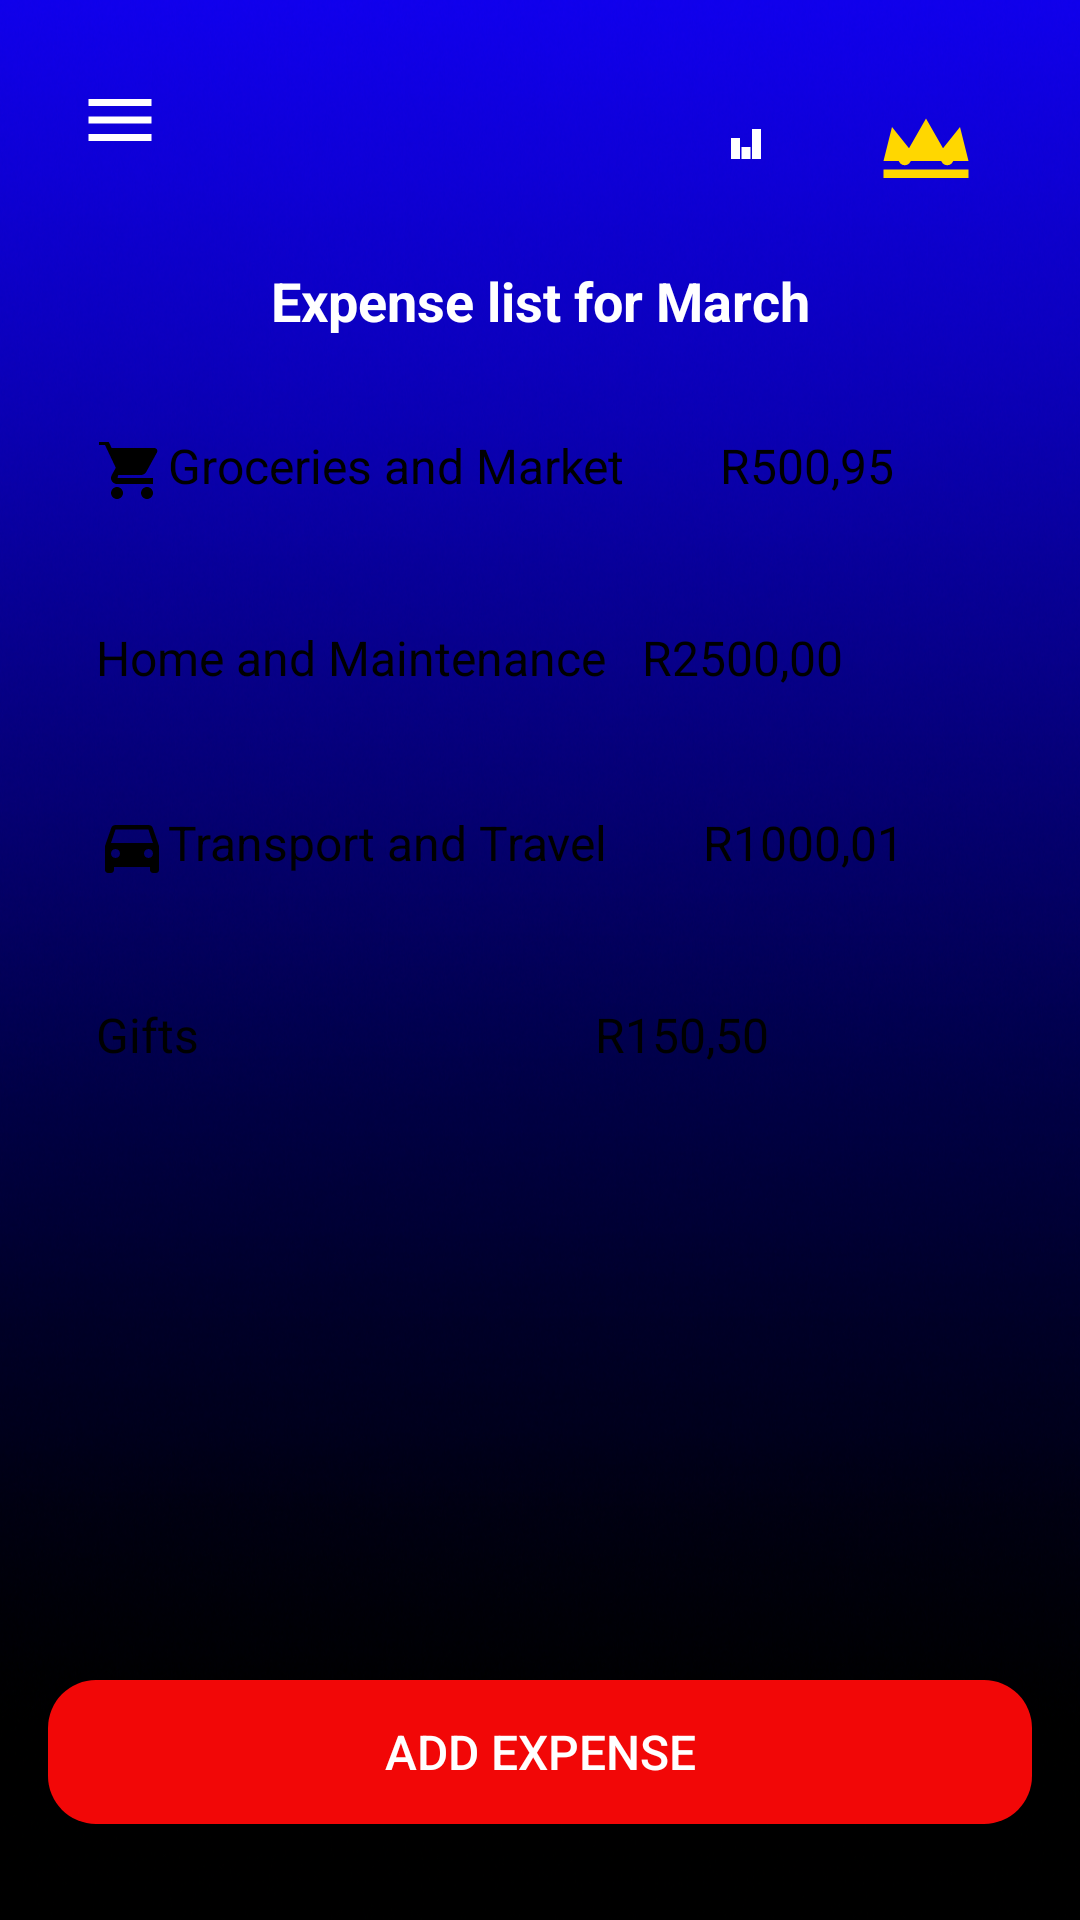

The Android layout XML behind this screen, and the referenced resources:
<!-- AndroidManifest.xml: application theme Theme.CashUp -->
<!-- res/layout/expense.xml -->
<?xml version="1.0" encoding="utf-8"?>
<androidx.constraintlayout.widget.ConstraintLayout
    xmlns:android="http://schemas.android.com/apk/res/android"
    xmlns:app="http://schemas.android.com/apk/res-auto"
    xmlns:tools="http://schemas.android.com/tools"
    android:layout_width="match_parent"
    android:layout_height="match_parent"
    android:background="@drawable/background"
    android:padding="16dp">

    
    <ImageButton
        android:id="@+id/menuButton"
        android:layout_width="48dp"
        android:layout_height="48dp"
        android:background="?attr/selectableItemBackgroundBorderless"
        android:src="@drawable/ic_menu_white"
        android:contentDescription="Menu"
        app:layout_constraintTop_toTopOf="parent"
        app:layout_constraintStart_toStartOf="parent" />

    
    <ImageButton
        android:id="@+id/leaderboardButton"
        android:layout_width="48dp"
        android:layout_height="48dp"
        android:layout_marginTop="8dp"
        android:layout_marginEnd="12dp"
        android:background="?attr/selectableItemBackgroundBorderless"
        android:contentDescription="Leaderboard"
        android:src="@drawable/ic_leaderboard"
        app:layout_constraintEnd_toStartOf="@id/crownButton"
        app:layout_constraintTop_toTopOf="parent" />

    
    <ImageButton
        android:id="@+id/crownButton"
        android:layout_width="48dp"
        android:layout_height="48dp"
        android:layout_marginTop="8dp"
        android:background="?attr/selectableItemBackgroundBorderless"
        android:contentDescription="Crown"
        android:src="@drawable/ic_crown"
        app:layout_constraintEnd_toEndOf="parent"
        app:layout_constraintHorizontal_bias="0.959"
        app:layout_constraintStart_toStartOf="parent"
        app:layout_constraintTop_toTopOf="parent" />

    
    <TextView
        android:id="@+id/heading_text"
        android:layout_width="wrap_content"
        android:layout_height="wrap_content"
        android:text="Expense list for March"
        android:textColor="@android:color/white"
        android:textStyle="bold"
        android:textSize="18sp"
        android:layout_marginTop="24dp"
        app:layout_constraintTop_toBottomOf="@id/menuButton"
        app:layout_constraintStart_toStartOf="parent"
        app:layout_constraintEnd_toEndOf="parent" />

    
    <TextView
        android:id="@+id/item_groceries"
        android:layout_width="0dp"
        android:layout_height="wrap_content"
        android:drawableStart="@drawable/ic_groceries"
        android:background="@drawable/rounded_corner_white"
        android:padding="16dp"
        android:text="Groceries and Market        R500,95"
        android:textColor="@android:color/black"
        android:textSize="16sp"
        app:layout_constraintTop_toBottomOf="@id/heading_text"
        app:layout_constraintStart_toStartOf="parent"
        app:layout_constraintEnd_toEndOf="parent"
        android:layout_marginTop="16dp" />

    
    <TextView
        android:id="@+id/item_home"
        android:layout_width="0dp"
        android:layout_height="wrap_content"
        android:drawableStart="@drawable/ic_home"
        android:background="@drawable/rounded_corner_white"
        android:padding="16dp"
        android:text="Home and Maintenance   R2500,00"
        android:textColor="@android:color/black"
        android:textSize="16sp"
        app:layout_constraintTop_toBottomOf="@id/item_groceries"
        app:layout_constraintStart_toStartOf="parent"
        app:layout_constraintEnd_toEndOf="parent"
        android:layout_marginTop="8dp" />

    
    <TextView
        android:id="@+id/item_travel"
        android:layout_width="0dp"
        android:layout_height="wrap_content"
        android:drawableStart="@drawable/ic_car"
        android:background="@drawable/rounded_corner_white"
        android:padding="16dp"
        android:text="Transport and Travel        R1000,01"
        android:textColor="@android:color/black"
        android:textSize="16sp"
        app:layout_constraintTop_toBottomOf="@id/item_home"
        app:layout_constraintStart_toStartOf="parent"
        app:layout_constraintEnd_toEndOf="parent"
        android:layout_marginTop="8dp" />

    
    <TextView
        android:id="@+id/item_gifts"
        android:layout_width="0dp"
        android:layout_height="wrap_content"
        android:background="@drawable/rounded_corner_white"
        android:padding="16dp"
        android:text="Gifts                                 R150,50"
        android:textColor="@android:color/black"
        android:textSize="16sp"
        app:layout_constraintTop_toBottomOf="@id/item_travel"
        app:layout_constraintStart_toStartOf="parent"
        app:layout_constraintEnd_toEndOf="parent"
        android:layout_marginTop="8dp" />

    
    

    
    <Button
        android:id="@+id/add_expense_button"
        android:layout_width="0dp"
        android:layout_height="wrap_content"
        android:layout_marginBottom="16dp"
        android:background="@drawable/rounded_red_button"
        android:backgroundTint="#F20707"
        android:text="Add Expense"
        android:textColor="@android:color/white"
        android:textSize="16sp"
        app:layout_constraintBottom_toBottomOf="parent"
        app:layout_constraintEnd_toEndOf="parent"
        app:layout_constraintStart_toStartOf="parent" />

</androidx.constraintlayout.widget.ConstraintLayout>
<!-- resources referenced by this layout -->
<resources>
  <!-- drawable background: png bitmap (drawable, 768113 bytes) -->
  <!-- drawable ic_car (drawable) -->
  <vector xmlns:android="http://schemas.android.com/apk/res/android"
      android:width="24dp"
      android:height="24dp"
      android:viewportWidth="24"
      android:viewportHeight="24">
      <path
          android:fillColor="#000000"
          android:pathData="M18.92,6.01C18.72,5.42 18.15,5 17.5,5h-11C5.85,5 5.28,5.42 5.08,6.01L3,12v8c0,0.55 0.45,1 1,1h1c0.55,0 1,-0.45 1,-1v-1h12v1c0,0.55 0.45,1 1,1h1c0.55,0 1,-0.45 1,-1v-8L18.92,6.01zM6.5,16c-0.83,0 -1.5,-0.67 -1.5,-1.5S5.67,13 6.5,13s1.5,0.67 1.5,1.5S7.33,16 6.5,16zM17.5,16c-0.83,0 -1.5,-0.67 -1.5,-1.5s0.67,-1.5 1.5,-1.5 1.5,0.67 1.5,1.5S18.33,16 17.5,16zM5,11l1.5,-4.5h11L19,11H5z"/>
  </vector>
  <!-- drawable ic_crown (drawable) -->
  <vector xmlns:android="http://schemas.android.com/apk/res/android"
      android:width="34dp"
      android:height="34dp"
      android:viewportWidth="24"
      android:viewportHeight="24"
      android:tint="#FFD700">
  
      
      <path
          android:fillColor="#FFD700"
          android:pathData="M2,16L4,8L8,13L12,6L16,13L20,8L22,16L2,16Z"/>
  
      
      <path
          android:fillColor="#FFD700"
          android:pathData="M2,18H22V20H2V18Z"/>
  
      
      <path
          android:fillColor="#FF0000"
          android:pathData="M8.5,15.5a1.5,1.5 0 1,1 -3,0a1.5,1.5 0 1,1 3,0"/>
  
      
      <path
          android:fillColor="#00BFFF"
          android:pathData="M13,13a2,2 0 1,1 -4,0a2,2 0 1,1 4,0"/>
  
      
      <path
          android:fillColor="#00FF00"
          android:pathData="M18.5,15.5a1.5,1.5 0 1,1 -3,0a1.5,1.5 0 1,1 3,0"/>
  </vector>
  <!-- drawable ic_groceries (drawable) -->
  <?xml version="1.0" encoding="utf-8"?>
  <vector xmlns:android="http://schemas.android.com/apk/res/android"
      android:width="24dp"
      android:height="24dp"
      android:viewportWidth="24"
      android:viewportHeight="24">
      <path
          android:fillColor="#000000"
          android:pathData="M7,18c-1.1,0 -1.99,0.9 -1.99,2s0.89,2 1.99,2 2,-0.9 2,-2 -0.9,-2 -2,-2zM1,2v2h2l3.6,7.59 -1.35,2.44c-0.16,0.28 -0.25,0.61 -0.25,0.97 0,1.1 0.9,2 2,2h12v-2H7.42c-0.14,0 -0.25,-0.11 -0.25,-0.25L7.45,14h7.55c0.75,0 1.41,-0.41 1.75,-1.03l3.58,-6.49c0.08,-0.14 0.12,-0.31 0.12,-0.48 0,-0.55 -0.45,-1 -1,-1H5.21l-0.94,-2H1zm16,16c-1.1,0 -1.99,0.9 -1.99,2s0.89,2 1.99,2 2,-0.9 2,-2 -0.9,-2 -2,-2z" />
  </vector>
  <!-- drawable ic_leaderboard (drawable) -->
  <vector xmlns:android="http://schemas.android.com/apk/res/android"
      android:width="24dp"
      android:height="24dp"
      android:viewportWidth="24"
      android:viewportHeight="24">
      <path
          android:fillColor="#FFFFFF"
          android:pathData="M7,17h3v-7H7v7zM14,17h3v-10h-3v10zM10.5,17h3v-4h-3v4z"/>
  </vector>
  <!-- drawable ic_menu_white (drawable) -->
  <?xml version="1.0" encoding="utf-8"?>
  <vector xmlns:android="http://schemas.android.com/apk/res/android"
      android:width="28dp"
      android:height="28dp"
      android:viewportWidth="24"
      android:viewportHeight="24">
  
      <path
          android:fillColor="#FFFFFF"
          android:pathData="M3,18h18v-2L3,16v2zM3,13h18v-2L3,11v2zM3,6v2h18L21,6L3,6z"/>
  </vector>
  <!-- drawable rounded_red_button (drawable) -->
  <shape xmlns:android="http://schemas.android.com/apk/res/android"
      android:shape="rectangle">
      <solid android:color="#FF2B2B" />
      <corners android:radius="16dp" />
  </shape>
  <style name="Theme.CashUp" parent="Base.Theme.CashUp" />
  <style name="Base.Theme.CashUp" parent="Theme.Material3.DayNight.NoActionBar">
  
      </style>
</resources>
